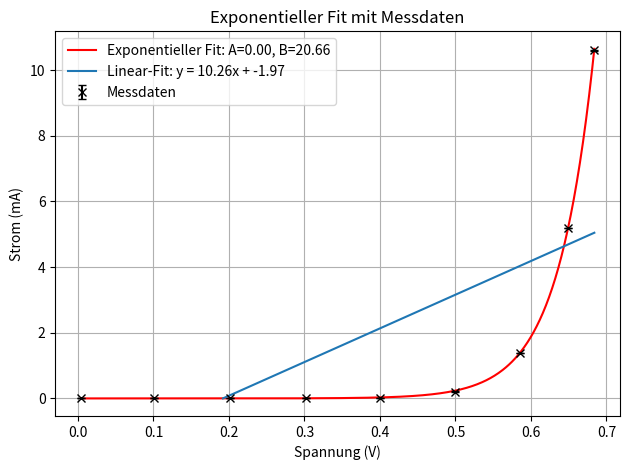

The matplotlib source for this figure:
import matplotlib.pyplot as plt
import numpy as np
from scipy.optimize import curve_fit

# Neue Messdaten (V, V-Fehler, mA, mA-Fehler)
Table3 = np.array([
    [0.004, 0.000500399840127872, 0.0, 0.002],
    [0.1001, 0.000500399840127872, 0.0, 0.002],
    [0.201, 0.000600333240792145, 0.0, 0.002],
    [0.30159, 0.000600333240792145, 0.001, 0.002],
    [0.40034, 0.000600333240792145, 0.016, 0.002],
    [0.49901, 0.000600333240792145, 0.209, 0.002],
    [0.58576, 0.000600333240792145, 1.394, 0.002],
    [0.6487, 0.000701141925718324, 5.18, 0.004],
    [0.68398, 0.000703491293478462, 10.602, 0.007]
])

Table1 = np.array([
    [0.0087,  0.000500399840127872, 0.0,     0.002],
    [0.10688, 0.000500399840127872, 0.022,   0.002],
    [0.19873, 0.000600333240792145, 0.187,   0.002],
    [0.29447, 0.000600333240792145, 0.613,   0.002],
    [0.38771, 0.000600333240792145, 1.229,   0.002],
    [0.48001, 0.000600333240792145, 1.979,   0.002],
    [0.57167, 0.000700642562224134, 2.833,   0.003],
    [0.66302, 0.000700642562224134, 3.768,   0.003],
    [0.75334, 0.000701141925718324, 4.766,   0.004],
    [0.84197, 0.000701141925718324, 5.803,   0.004],
    [0.93181, 0.00080156097709407,  6.909,   0.005],
    [1.01945, 0.000802246844805263, 8.035,   0.006],
    [1.10871, 0.000802246844805263, 9.229,   0.006],
    [1.19626, 0.000803056660516554, 10.444,  0.007],
])

Table5 = np.array([
    [0.0088,  0.000500399840127872, 0.0,    0.002],
    [0.1,     0.000500399840127872, 0.0,    0.002],
    [0.2009,  0.000600333240792145, 0.0,    0.002],
    [0.3016,  0.000600333240792145, 0.0,    0.002],
    [0.399,   0.000600333240792145, 0.0,    0.002],
    [0.49907, 0.000600333240792145, 0.003,  0.002],
    [0.59855, 0.000600333240792145, 0.065,  0.002],
    [0.69204, 0.000700285656000464, 0.886,  0.002],
    [0.75662, 0.000701141925718324, 4.318,  0.004],
    [0.79488, 0.000703491293478462, 10.472, 0.007]
])

Table8 = np.array([
    [0.0041,  0.000500399840127872, 0.0,    0.002],
    [1.0,     0.000800249960949702, 0.0,    0.002],
    [1.50049, 0.000900222194794152, 0.001,  0.002],
    [1.60052, 0.000900222194794152, 0.008,  0.002],
    [1.6992,  0.000900222194794152, 0.08,   0.002],
    [1.74818, 0.000900222194794152, 0.232,  0.002],
    [1.79511, 0.001000199980004,    0.619,  0.002],
    [1.83543, 0.001000199980004,    1.507,  0.002],
    [1.8684,  0.00100044989879554,  3.22,   0.003],
    [1.8936,  0.00100079968025574,  5.64,   0.004],
    [1.91353, 0.00100179838290946,  8.647,  0.006]
])
Table2 = np.array([
    [0.004,    0.000500399840127872, 0.000,  0.002],
    [0.99958,  0.000700285656000464, 0.002,  0.002],
    [1.99918,  0.001000199980004,    0.002,  0.002],
    [3.00337,  0.0013001538370516,   0.003,  0.002],
    [4.00256,  0.00150013332740793,  0.004,  0.002],
    [5.00025,  0.00180011110768197,  0.005,  0.002],
    [6.00134,  0.00200009999750012,  0.006,  0.002],
    [7.00143,  0.00230008695487801,  0.007,  0.002],
    [7.99942,  0.00250007999872004,  0.008,  0.002],
    [9.00181,  0.00280007142766037,  0.009,  0.002],
    [10.0019,  0.00300006666592594,  0.010,  0.002],
    [10.99988, 0.00800002499996094,  0.012,  0.002],
    [12.00187, 0.00800002499996094,  0.013,  0.002],
    [12.99986, 0.00800002499996094,  0.014,  0.002],
    [13.99884, 0.00800002499996094,  0.016,  0.002],
    [15.00283, 0.00900002222219479,  0.017,  0.002],
    [8.00225,  0.00250007999872004,  0.015,  0.002]
])
Table4 = []
Table6 = []
Table7 = []

data_sets = [[], Table1, Table2, Table3, Table4, Table5, Table6, Table7, Table8]

data = data_sets[3]

# Extrahieren der Spannung (volt) und Stromwerte (current)
volt = data[:, 0]
volt_err = data[:, 1]
current = data[:, 2]
current_err = data[:, 3]


# Exponentielle Funktion: y = A * exp(B * x)


def exp_shifted(x, A, B):
    return A * np.exp(B * (x))

# Fit der exponentiellen Funktion
initial_guess = [0, 10]

params, _ = curve_fit(exp_shifted, volt, current, sigma=current_err, absolute_sigma=True, p0=initial_guess)

print(params)

# Fit-Kurve vorbereiten
volt_fit = np.linspace(min(volt), max(volt), 500)
current_fit = exp_shifted(volt_fit, *params)

# Plot
plt.plot(volt_fit, current_fit, 'r-', label=f'Exponentieller Fit: A={params[0]:.2f}, B={params[1]:.2f}')
plt.errorbar(volt, current, yerr=data[:, 3], fmt='x', color='black', label='Messdaten', capsize=3)

mask_linear = (volt >= 0) & (volt <= 2)
slope, intercept = np.polyfit(volt[mask_linear], current[mask_linear], 1)
linear_fit = slope * volt_fit + intercept
# entfernen negativer Werte
linear_fit = np.where(linear_fit > 0, linear_fit, np.nan)
# Plot der Ausgleichsgeraden im linearen Bereich
plt.plot(volt_fit, linear_fit, '-', label=f'Linear-Fit: y = {slope:.2f}x + {intercept:.2f}')

# Achsen und Layout
plt.xlabel('Spannung (V)')
plt.ylabel('Strom (mA)')
plt.title('Exponentieller Fit mit Messdaten')
plt.grid(True)
plt.legend()
plt.tight_layout()
plt.show()
